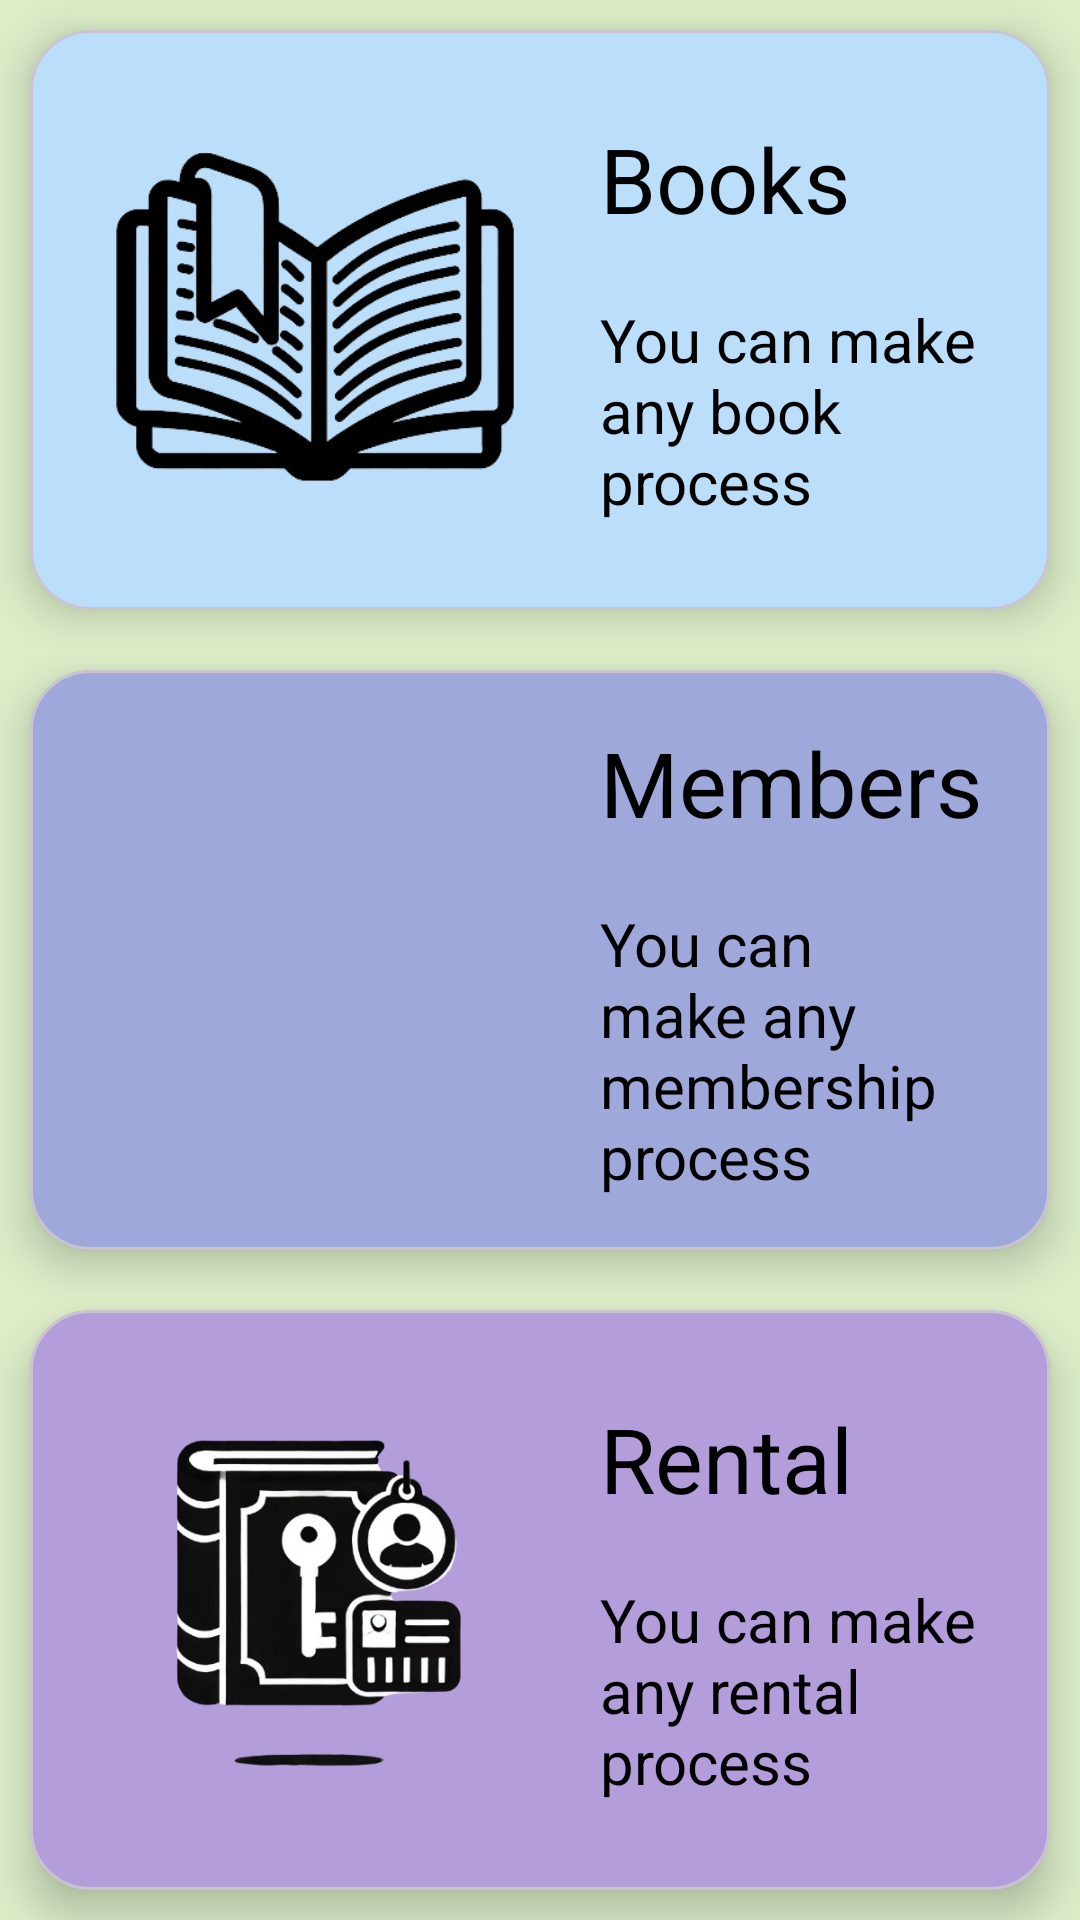

This screen was rendered from an Android layout file. Write that file and the resources it references.
<!-- AndroidManifest.xml: application theme Theme.MyLittleLibrary -->
<!-- res/layout/fragment_main.xml -->
<?xml version="1.0" encoding="utf-8"?>
<LinearLayout xmlns:android="http://schemas.android.com/apk/res/android"
    xmlns:app="http://schemas.android.com/apk/res-auto"
    xmlns:tools="http://schemas.android.com/tools"
    android:layout_width="match_parent"
    android:layout_height="match_parent"
    android:orientation="vertical"
    android:layout_gravity="center"
    android:gravity="center"
    android:background="@color/lightGreen0">

    <com.google.android.material.card.MaterialCardView
        android:layout_width="match_parent"
        android:layout_height="0dp"
        android:layout_weight="1"
        android:layout_margin="10dp"
        app:cardCornerRadius="20dp"
        app:cardElevation="8dp"
        app:cardBackgroundColor="@color/acikMavi"
        android:id="@+id/booksCardView">

        <LinearLayout
            android:layout_width="match_parent"
            android:layout_height="match_parent"
            android:orientation="horizontal">

            <ImageView
                android:layout_width="150dp"
                android:layout_height="150dp"
                android:layout_margin="20dp"
                android:src="@drawable/books"
                android:layout_gravity="center"/>

            <LinearLayout
                android:layout_width="wrap_content"
                android:layout_height="wrap_content"
                android:orientation="vertical"
                android:layout_gravity="center">

                <com.google.android.material.textview.MaterialTextView
                    android:layout_width="wrap_content"
                    android:layout_height="wrap_content"
                    android:text="Books"
                    android:textSize="30sp"
                    android:layout_marginBottom="20dp"
                    android:textColor="@color/black"/>

                <com.google.android.material.textview.MaterialTextView
                    android:layout_width="wrap_content"
                    android:layout_height="wrap_content"
                    android:textColor="@color/black"
                    android:text="You can make any book process"
                    android:textSize="20sp"
                    android:layout_marginRight="15dp"/>
            </LinearLayout>

        </LinearLayout>

    </com.google.android.material.card.MaterialCardView>

    
    <com.google.android.material.card.MaterialCardView
        android:layout_width="match_parent"
        android:layout_height="0dp"
        android:layout_weight="1"
        android:layout_margin="10dp"
        app:cardBackgroundColor="@color/lightIndigo"
        app:cardCornerRadius="20dp"
        app:cardElevation="8dp"
        android:id="@+id/membersCardView">

        <LinearLayout
            android:layout_width="match_parent"
            android:layout_height="wrap_content"
            android:orientation="horizontal"
            android:layout_gravity="center">

            <ImageView
                android:layout_width="150dp"
                android:layout_height="150dp"
                android:layout_margin="20dp"
                android:src="@drawable/members"
                android:layout_gravity="center"/>

            <LinearLayout
                android:layout_width="wrap_content"
                android:layout_height="wrap_content"
                android:orientation="vertical"
                android:layout_gravity="center">

                <com.google.android.material.textview.MaterialTextView
                    android:layout_width="wrap_content"
                    android:layout_height="wrap_content"
                    android:text="Members"
                    android:textSize="30sp"
                    android:layout_marginBottom="20dp"
                    android:textColor="@color/black"/>

                <com.google.android.material.textview.MaterialTextView
                    android:layout_width="wrap_content"
                    android:layout_height="wrap_content"
                    android:text="You can make any membership process"
                    android:textSize="20sp"
                    android:textColor="@color/black"
                    android:layout_marginRight="15dp"/>
            </LinearLayout>

        </LinearLayout>

    </com.google.android.material.card.MaterialCardView>

    <com.google.android.material.card.MaterialCardView
        android:layout_width="match_parent"
        android:layout_height="0dp"
        android:layout_weight="1"
        android:layout_margin="10dp"
        app:cardBackgroundColor="@color/lightDeepPurple"
        android:id="@+id/rentalCardView"
        app:cardCornerRadius="20dp"
        app:cardElevation="8dp">

        <LinearLayout
            android:layout_width="match_parent"
            android:layout_height="wrap_content"
            android:orientation="horizontal"
            android:layout_gravity="center">

            <ImageView
                android:layout_width="150dp"
                android:layout_height="150dp"
                android:layout_margin="20dp"
                android:src="@drawable/rent"
                android:layout_gravity="center"
                tools:ignore="MissingClass" />

            <LinearLayout
                android:layout_width="wrap_content"
                android:layout_height="wrap_content"
                android:orientation="vertical"
                android:layout_gravity="center">

                <com.google.android.material.textview.MaterialTextView
                    android:layout_width="wrap_content"
                    android:layout_height="wrap_content"
                    android:text="Rental"
                    android:textSize="30sp"
                    android:layout_marginBottom="20dp"
                    android:textColor="@color/black"/>

                <com.google.android.material.textview.MaterialTextView
                    android:layout_width="wrap_content"
                    android:layout_height="wrap_content"
                    android:text="You can make any rental process"
                    android:textSize="20sp"
                    android:textColor="@color/black"
                    android:layout_marginRight="15dp"/>
            </LinearLayout>

        </LinearLayout>

    </com.google.android.material.card.MaterialCardView>

</LinearLayout>
<!-- resources referenced by this layout -->
<resources>
  <color name="acikMavi">#BBDEFB</color>
  <color name="black">#FF000000</color>
  <color name="lightDeepPurple">#B39DDB</color>
  <color name="lightGreen0">#DCEDC8</color>
  <color name="lightIndigo">#9FA8DA</color>
  <!-- drawable books: png bitmap (drawable, 62362 bytes) -->
  <!-- drawable rent: png bitmap (drawable, 97573 bytes) -->
  <style name="Theme.MyLittleLibrary" parent="Base.Theme.MyLittleLibrary" />
  <style name="Base.Theme.MyLittleLibrary" parent="Theme.Material3.DayNight.NoActionBar">
          
          
      </style>
</resources>
